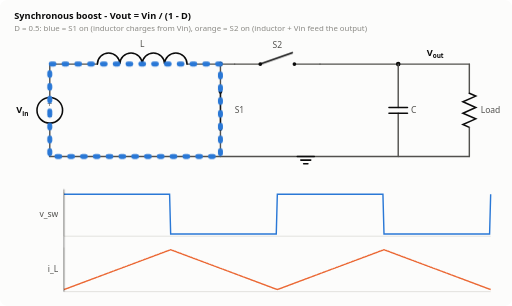
t = 0.00 s
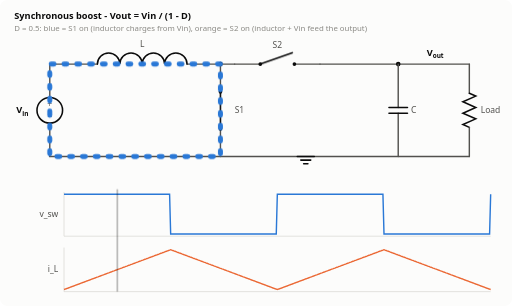
t = 0.60 s
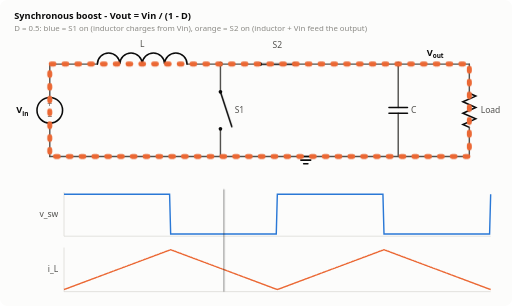
t = 1.80 s
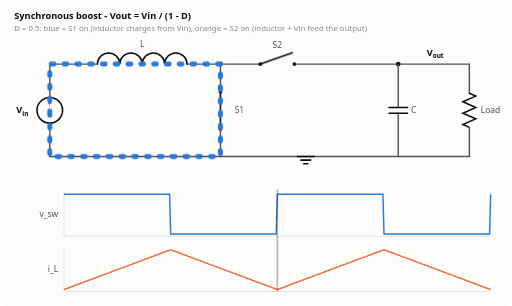
t = 2.40 s
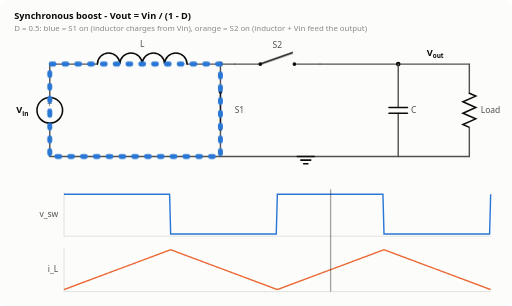
t = 3.00 s
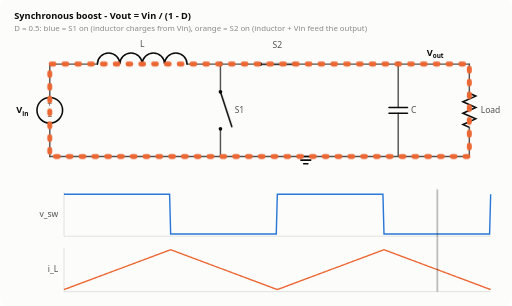
t = 4.20 s

The animated SVG that drew these frames (rendered in a browser with its animation timeline set to each time). Animation: 8 CSS @keyframes rules; one cycle of 4.80 s, repeats indefinitely.

<svg xmlns="http://www.w3.org/2000/svg" viewBox="0 0 720 430" width="720" height="430" role="img" aria-label="Synchronous boost converter, animated"><title>Synchronous boost converter, animated</title>
<style>
  .bg{fill:#fcfcfb} .w{stroke:#52514e;stroke-width:2;fill:none;stroke-linejoin:round;stroke-linecap:round}
  .c{stroke:#0b0b0b;stroke-width:2.2;fill:none;stroke-linecap:round} .fill{fill:#0b0b0b}
  .t{font:600 13px system-ui,-apple-system,Segoe UI,sans-serif;fill:#0b0b0b}
  .s{font:12px system-ui,-apple-system,Segoe UI,sans-serif;fill:#52514e}
  .m{font:11px system-ui,-apple-system,Segoe UI,sans-serif;fill:#8a8984}
  .ax{stroke:#d8d7d2;stroke-width:1}
  .p1{stroke:#2a78d6} .p2{stroke:#eb6834} .p3{stroke:#1baf7a} .p4{stroke:#e87ba4}
  .cur{stroke-width:7;fill:none;stroke-linecap:round;stroke-linejoin:round;opacity:0;stroke-dasharray:4 14}
  @keyframes flow{to{stroke-dashoffset:-18}}
  .wave{stroke-width:2;fill:none} .v{stroke:#2a78d6} .i{stroke:#eb6834}
  .cursor{stroke:#0b0b0b;stroke-width:1.2;opacity:.55}
  .box{fill:#f2f1ed;stroke:#d8d7d2} .hi{fill:#e5efff;stroke:#2a78d6}
  @media (prefers-color-scheme: dark){
    .bg{fill:#1a1a19} .w{stroke:#c3c2b7} .c{stroke:#ffffff} .fill{fill:#ffffff}
    .t{fill:#ffffff} .s{fill:#c3c2b7} .m{fill:#8f8e87} .ax{stroke:#3a3a37}
    .p1{stroke:#3987e5} .p2{stroke:#d95926} .p3{stroke:#199e70} .p4{stroke:#d55181}
    .v{stroke:#3987e5} .i{stroke:#d95926} .cursor{stroke:#ffffff}
    .box{fill:#262624;stroke:#3a3a37} .hi{fill:#1f2d44;stroke:#3987e5}
  }
</style>
<style>@keyframes k0{0.000%{opacity:1} 50.000%{opacity:0} 100.000%{opacity:0}}
.k0{animation:k0 2.4s steps(1,end) infinite}
.k0c{animation:flow 0.6s linear infinite,k0 2.4s steps(1,end) infinite}
@keyframes k1{0.000%{opacity:0} 50.000%{opacity:1} 100.000%{opacity:1}}
.k1{animation:k1 2.4s steps(1,end) infinite}
.k1c{animation:flow 0.6s linear infinite,k1 2.4s steps(1,end) infinite}
@keyframes k2{0.000%{opacity:0} 50.000%{opacity:1} 100.000%{opacity:1}}
.k2{animation:k2 2.4s steps(1,end) infinite}
.k2c{animation:flow 0.6s linear infinite,k2 2.4s steps(1,end) infinite}
@keyframes k3{0.000%{opacity:1} 50.000%{opacity:0} 100.000%{opacity:0}}
.k3{animation:k3 2.4s steps(1,end) infinite}
.k3c{animation:flow 0.6s linear infinite,k3 2.4s steps(1,end) infinite}
@keyframes k4{0.000%{opacity:1} 50.000%{opacity:0} 100.000%{opacity:0}}
.k4{animation:k4 2.4s steps(1,end) infinite}
.k4c{animation:flow 0.6s linear infinite,k4 2.4s steps(1,end) infinite}
@keyframes k5{0.000%{opacity:0} 50.000%{opacity:1} 100.000%{opacity:1}}
.k5{animation:k5 2.4s steps(1,end) infinite}
.k5c{animation:flow 0.6s linear infinite,k5 2.4s steps(1,end) infinite}
@keyframes cur{from{transform:translateX(0)}to{transform:translateX(600px)}}
.cursor{animation:cur 4.8s linear infinite}</style><rect class="bg" width="720" height="430" rx="10"/><text class="t" x="20" y="26" text-anchor="start">Synchronous boost  -  Vout = Vin / (1 - D)</text><text class="m" x="20" y="44" text-anchor="start">D = 0.5: blue = S1 on (inductor charges from Vin), orange = S2 on (inductor + Vin feed the output)</text><polyline class="w" points="70,90 70,137.0"/><polyline class="w" points="70,173.0 70,220"/><circle class="c" cx="70" cy="155.0" r="18"/><text class="s" x="70" y="151.0" text-anchor="middle">+</text><text class="s" x="70" y="167.0" text-anchor="middle">&#8722;</text><text class="t" x="40" y="159.0" text-anchor="end">V<tspan dy="4" font-size="9">in</tspan></text><polyline class="w" points="70,90 110,90"/><polyline class="w" points="110,90 137.0,90"/><polyline class="w" points="263.0,90 290,90"/><path class="c" d="M137.0,90 a15.75,15.75 0 0 1 31.5,0 a15.75,15.75 0 0 1 31.5,0 a15.75,15.75 0 0 1 31.5,0 a15.75,15.75 0 0 1 31.5,0"/><text class="s" x="200.0" y="66.25" text-anchor="middle">L</text><circle class="fill" cx="310" cy="90" r="3.2"/><polyline class="w" points="290,90 330,90"/><polyline class="w" points="310,90 310,129.0"/><polyline class="w" points="310,181.0 310,220"/><circle class="fill" cx="310" cy="129.0" r="2.6"/><circle class="fill" cx="310" cy="181.0" r="2.6"/><g class="on k0"><line class="c" x1="310" y1="129.0" x2="310" y2="181.0"/></g><g class="off k1"><line class="c" x1="310" y1="129.0" x2="326" y2="178.0"/></g><text class="s" x="330" y="159.0" text-anchor="start">S1</text><polyline class="w" points="330,90 366.0,90"/><polyline class="w" points="414.0,90 450,90"/><circle class="fill" cx="366.0" cy="90" r="2.6"/><circle class="fill" cx="414.0" cy="90" r="2.6"/><g class="on k2"><line class="c" x1="366.0" y1="90" x2="414.0" y2="90"/></g><g class="off k3"><line class="c" x1="366.0" y1="90" x2="411.0" y2="74"/></g><text class="s" x="390.0" y="68" text-anchor="middle">S2</text><polyline class="w" points="450,90 660,90"/><circle class="fill" cx="560" cy="90" r="3.2"/><polyline class="w" points="560,90 560,151.0"/><polyline class="w" points="560,159.0 560,220"/><line class="c" x1="547" y1="151.0" x2="573" y2="151.0"/><line class="c" x1="547" y1="159.0" x2="573" y2="159.0"/><text class="s" x="578" y="159.0" text-anchor="start">C</text><polyline class="w" points="660,90 660,131.0"/><polyline class="c" points="660,131.0 669,135.0 651,143.0 669,151.0 651,159.0 669,167.0 651,175.0 660,179.0"/><polyline class="w" points="660,179.0 660,220"/><text class="s" x="676" y="159.0" text-anchor="start">Load</text><polyline class="w" points="70,220 660,220"/><line class="c" x1="418" y1="220" x2="442" y2="220"/><line class="c" x1="423" y1="225" x2="437" y2="225"/><line class="c" x1="427" y1="230" x2="433" y2="230"/><text class="t" x="600" y="78" text-anchor="start">V<tspan dy="4" font-size="9">out</tspan></text><polyline class="cur p1 k4c" points="70,160 70,90 310,90 310,220 70,220 70,160"/><polyline class="cur p2 k5c" points="70,160 70,90 450,90 660,90 660,220 70,220 70,160"/><line class="ax" x1="90" y1="332.0" x2="690" y2="332.0"/><line class="ax" x1="90" y1="270.0" x2="90" y2="332.0"/><polyline class="wave v" points="90.0,273.0 91.5,273.0 93.0,273.0 94.5,273.0 96.0,273.0 97.5,273.0 99.0,273.0 100.5,273.0 102.0,273.0 103.5,273.0 105.0,273.0 106.5,273.0 108.0,273.0 109.5,273.0 111.0,273.0 112.5,273.0 114.0,273.0 115.5,273.0 117.0,273.0 118.5,273.0 120.0,273.0 121.5,273.0 123.0,273.0 124.5,273.0 126.0,273.0 127.5,273.0 129.0,273.0 130.5,273.0 132.0,273.0 133.5,273.0 135.0,273.0 136.5,273.0 138.0,273.0 139.5,273.0 141.0,273.0 142.5,273.0 144.0,273.0 145.5,273.0 147.0,273.0 148.5,273.0 150.0,273.0 151.5,273.0 153.0,273.0 154.5,273.0 156.0,273.0 157.5,273.0 159.0,273.0 160.5,273.0 162.0,273.0 163.5,273.0 165.0,273.0 166.5,273.0 168.0,273.0 169.5,273.0 171.0,273.0 172.5,273.0 174.0,273.0 175.5,273.0 177.0,273.0 178.5,273.0 180.0,273.0 181.5,273.0 183.0,273.0 184.5,273.0 186.0,273.0 187.5,273.0 189.0,273.0 190.5,273.0 192.0,273.0 193.5,273.0 195.0,273.0 196.5,273.0 198.0,273.0 199.5,273.0 201.0,273.0 202.5,273.0 204.0,273.0 205.5,273.0 207.0,273.0 208.5,273.0 210.0,273.0 211.5,273.0 213.0,273.0 214.5,273.0 216.0,273.0 217.5,273.0 219.0,273.0 220.5,273.0 222.0,273.0 223.5,273.0 225.0,273.0 226.5,273.0 228.0,273.0 229.5,273.0 231.0,273.0 232.5,273.0 234.0,273.0 235.5,273.0 237.0,273.0 238.5,273.0 240.0,329.0 241.5,329.0 243.0,329.0 244.5,329.0 246.0,329.0 247.5,329.0 249.0,329.0 250.5,329.0 252.0,329.0 253.5,329.0 255.0,329.0 256.5,329.0 258.0,329.0 259.5,329.0 261.0,329.0 262.5,329.0 264.0,329.0 265.5,329.0 267.0,329.0 268.5,329.0 270.0,329.0 271.5,329.0 273.0,329.0 274.5,329.0 276.0,329.0 277.5,329.0 279.0,329.0 280.5,329.0 282.0,329.0 283.5,329.0 285.0,329.0 286.5,329.0 288.0,329.0 289.5,329.0 291.0,329.0 292.5,329.0 294.0,329.0 295.5,329.0 297.0,329.0 298.5,329.0 300.0,329.0 301.5,329.0 303.0,329.0 304.5,329.0 306.0,329.0 307.5,329.0 309.0,329.0 310.5,329.0 312.0,329.0 313.5,329.0 315.0,329.0 316.5,329.0 318.0,329.0 319.5,329.0 321.0,329.0 322.5,329.0 324.0,329.0 325.5,329.0 327.0,329.0 328.5,329.0 330.0,329.0 331.5,329.0 333.0,329.0 334.5,329.0 336.0,329.0 337.5,329.0 339.0,329.0 340.5,329.0 342.0,329.0 343.5,329.0 345.0,329.0 346.5,329.0 348.0,329.0 349.5,329.0 351.0,329.0 352.5,329.0 354.0,329.0 355.5,329.0 357.0,329.0 358.5,329.0 360.0,329.0 361.5,329.0 363.0,329.0 364.5,329.0 366.0,329.0 367.5,329.0 369.0,329.0 370.5,329.0 372.0,329.0 373.5,329.0 375.0,329.0 376.5,329.0 378.0,329.0 379.5,329.0 381.0,329.0 382.5,329.0 384.0,329.0 385.5,329.0 387.0,329.0 388.5,329.0 390.0,273.0 391.5,273.0 393.0,273.0 394.5,273.0 396.0,273.0 397.5,273.0 399.0,273.0 400.5,273.0 402.0,273.0 403.5,273.0 405.0,273.0 406.5,273.0 408.0,273.0 409.5,273.0 411.0,273.0 412.5,273.0 414.0,273.0 415.5,273.0 417.0,273.0 418.5,273.0 420.0,273.0 421.5,273.0 423.0,273.0 424.5,273.0 426.0,273.0 427.5,273.0 429.0,273.0 430.5,273.0 432.0,273.0 433.5,273.0 435.0,273.0 436.5,273.0 438.0,273.0 439.5,273.0 441.0,273.0 442.5,273.0 444.0,273.0 445.5,273.0 447.0,273.0 448.5,273.0 450.0,273.0 451.5,273.0 453.0,273.0 454.5,273.0 456.0,273.0 457.5,273.0 459.0,273.0 460.5,273.0 462.0,273.0 463.5,273.0 465.0,273.0 466.5,273.0 468.0,273.0 469.5,273.0 471.0,273.0 472.5,273.0 474.0,273.0 475.5,273.0 477.0,273.0 478.5,273.0 480.0,273.0 481.5,273.0 483.0,273.0 484.5,273.0 486.0,273.0 487.5,273.0 489.0,273.0 490.5,273.0 492.0,273.0 493.5,273.0 495.0,273.0 496.5,273.0 498.0,273.0 499.5,273.0 501.0,273.0 502.5,273.0 504.0,273.0 505.5,273.0 507.0,273.0 508.5,273.0 510.0,273.0 511.5,273.0 513.0,273.0 514.5,273.0 516.0,273.0 517.5,273.0 519.0,273.0 520.5,273.0 522.0,273.0 523.5,273.0 525.0,273.0 526.5,273.0 528.0,273.0 529.5,273.0 531.0,273.0 532.5,273.0 534.0,273.0 535.5,273.0 537.0,273.0 538.5,273.0 540.0,329.0 541.5,329.0 543.0,329.0 544.5,329.0 546.0,329.0 547.5,329.0 549.0,329.0 550.5,329.0 552.0,329.0 553.5,329.0 555.0,329.0 556.5,329.0 558.0,329.0 559.5,329.0 561.0,329.0 562.5,329.0 564.0,329.0 565.5,329.0 567.0,329.0 568.5,329.0 570.0,329.0 571.5,329.0 573.0,329.0 574.5,329.0 576.0,329.0 577.5,329.0 579.0,329.0 580.5,329.0 582.0,329.0 583.5,329.0 585.0,329.0 586.5,329.0 588.0,329.0 589.5,329.0 591.0,329.0 592.5,329.0 594.0,329.0 595.5,329.0 597.0,329.0 598.5,329.0 600.0,329.0 601.5,329.0 603.0,329.0 604.5,329.0 606.0,329.0 607.5,329.0 609.0,329.0 610.5,329.0 612.0,329.0 613.5,329.0 615.0,329.0 616.5,329.0 618.0,329.0 619.5,329.0 621.0,329.0 622.5,329.0 624.0,329.0 625.5,329.0 627.0,329.0 628.5,329.0 630.0,329.0 631.5,329.0 633.0,329.0 634.5,329.0 636.0,329.0 637.5,329.0 639.0,329.0 640.5,329.0 642.0,329.0 643.5,329.0 645.0,329.0 646.5,329.0 648.0,329.0 649.5,329.0 651.0,329.0 652.5,329.0 654.0,329.0 655.5,329.0 657.0,329.0 658.5,329.0 660.0,329.0 661.5,329.0 663.0,329.0 664.5,329.0 666.0,329.0 667.5,329.0 669.0,329.0 670.5,329.0 672.0,329.0 673.5,329.0 675.0,329.0 676.5,329.0 678.0,329.0 679.5,329.0 681.0,329.0 682.5,329.0 684.0,329.0 685.5,329.0 687.0,329.0 688.5,329.0 690.0,273.0"/><text class="s" x="82" y="305.0" text-anchor="end">v_sw</text><line class="ax" x1="90" y1="410.0" x2="690" y2="410.0"/><line class="ax" x1="90" y1="348.0" x2="90" y2="410.0"/><polyline class="wave i" points="90.0,407.0 91.5,406.4 93.0,405.9 94.5,405.3 96.0,404.8 97.5,404.2 99.0,403.6 100.5,403.1 102.0,402.5 103.5,402.0 105.0,401.4 106.5,400.8 108.0,400.3 109.5,399.7 111.0,399.2 112.5,398.6 114.0,398.0 115.5,397.5 117.0,396.9 118.5,396.4 120.0,395.8 121.5,395.2 123.0,394.7 124.5,394.1 126.0,393.6 127.5,393.0 129.0,392.4 130.5,391.9 132.0,391.3 133.5,390.8 135.0,390.2 136.5,389.6 138.0,389.1 139.5,388.5 141.0,388.0 142.5,387.4 144.0,386.8 145.5,386.3 147.0,385.7 148.5,385.2 150.0,384.6 151.5,384.0 153.0,383.5 154.5,382.9 156.0,382.4 157.5,381.8 159.0,381.2 160.5,380.7 162.0,380.1 163.5,379.6 165.0,379.0 166.5,378.4 168.0,377.9 169.5,377.3 171.0,376.8 172.5,376.2 174.0,375.6 175.5,375.1 177.0,374.5 178.5,374.0 180.0,373.4 181.5,372.8 183.0,372.3 184.5,371.7 186.0,371.2 187.5,370.6 189.0,370.0 190.5,369.5 192.0,368.9 193.5,368.4 195.0,367.8 196.5,367.2 198.0,366.7 199.5,366.1 201.0,365.6 202.5,365.0 204.0,364.4 205.5,363.9 207.0,363.3 208.5,362.8 210.0,362.2 211.5,361.6 213.0,361.1 214.5,360.5 216.0,360.0 217.5,359.4 219.0,358.8 220.5,358.3 222.0,357.7 223.5,357.2 225.0,356.6 226.5,356.0 228.0,355.5 229.5,354.9 231.0,354.4 232.5,353.8 234.0,353.2 235.5,352.7 237.0,352.1 238.5,351.6 240.0,351.0 241.5,351.6 243.0,352.1 244.5,352.7 246.0,353.2 247.5,353.8 249.0,354.4 250.5,354.9 252.0,355.5 253.5,356.0 255.0,356.6 256.5,357.2 258.0,357.7 259.5,358.3 261.0,358.8 262.5,359.4 264.0,360.0 265.5,360.5 267.0,361.1 268.5,361.6 270.0,362.2 271.5,362.8 273.0,363.3 274.5,363.9 276.0,364.4 277.5,365.0 279.0,365.6 280.5,366.1 282.0,366.7 283.5,367.2 285.0,367.8 286.5,368.4 288.0,368.9 289.5,369.5 291.0,370.0 292.5,370.6 294.0,371.2 295.5,371.7 297.0,372.3 298.5,372.8 300.0,373.4 301.5,374.0 303.0,374.5 304.5,375.1 306.0,375.6 307.5,376.2 309.0,376.8 310.5,377.3 312.0,377.9 313.5,378.4 315.0,379.0 316.5,379.6 318.0,380.1 319.5,380.7 321.0,381.2 322.5,381.8 324.0,382.4 325.5,382.9 327.0,383.5 328.5,384.0 330.0,384.6 331.5,385.2 333.0,385.7 334.5,386.3 336.0,386.8 337.5,387.4 339.0,388.0 340.5,388.5 342.0,389.1 343.5,389.6 345.0,390.2 346.5,390.8 348.0,391.3 349.5,391.9 351.0,392.4 352.5,393.0 354.0,393.6 355.5,394.1 357.0,394.7 358.5,395.2 360.0,395.8 361.5,396.4 363.0,396.9 364.5,397.5 366.0,398.0 367.5,398.6 369.0,399.2 370.5,399.7 372.0,400.3 373.5,400.8 375.0,401.4 376.5,402.0 378.0,402.5 379.5,403.1 381.0,403.6 382.5,404.2 384.0,404.8 385.5,405.3 387.0,405.9 388.5,406.4 390.0,407.0 391.5,406.4 393.0,405.9 394.5,405.3 396.0,404.8 397.5,404.2 399.0,403.6 400.5,403.1 402.0,402.5 403.5,402.0 405.0,401.4 406.5,400.8 408.0,400.3 409.5,399.7 411.0,399.2 412.5,398.6 414.0,398.0 415.5,397.5 417.0,396.9 418.5,396.4 420.0,395.8 421.5,395.2 423.0,394.7 424.5,394.1 426.0,393.6 427.5,393.0 429.0,392.4 430.5,391.9 432.0,391.3 433.5,390.8 435.0,390.2 436.5,389.6 438.0,389.1 439.5,388.5 441.0,388.0 442.5,387.4 444.0,386.8 445.5,386.3 447.0,385.7 448.5,385.2 450.0,384.6 451.5,384.0 453.0,383.5 454.5,382.9 456.0,382.4 457.5,381.8 459.0,381.2 460.5,380.7 462.0,380.1 463.5,379.6 465.0,379.0 466.5,378.4 468.0,377.9 469.5,377.3 471.0,376.8 472.5,376.2 474.0,375.6 475.5,375.1 477.0,374.5 478.5,374.0 480.0,373.4 481.5,372.8 483.0,372.3 484.5,371.7 486.0,371.2 487.5,370.6 489.0,370.0 490.5,369.5 492.0,368.9 493.5,368.4 495.0,367.8 496.5,367.2 498.0,366.7 499.5,366.1 501.0,365.6 502.5,365.0 504.0,364.4 505.5,363.9 507.0,363.3 508.5,362.8 510.0,362.2 511.5,361.6 513.0,361.1 514.5,360.5 516.0,360.0 517.5,359.4 519.0,358.8 520.5,358.3 522.0,357.7 523.5,357.2 525.0,356.6 526.5,356.0 528.0,355.5 529.5,354.9 531.0,354.4 532.5,353.8 534.0,353.2 535.5,352.7 537.0,352.1 538.5,351.6 540.0,351.0 541.5,351.6 543.0,352.1 544.5,352.7 546.0,353.2 547.5,353.8 549.0,354.4 550.5,354.9 552.0,355.5 553.5,356.0 555.0,356.6 556.5,357.2 558.0,357.7 559.5,358.3 561.0,358.8 562.5,359.4 564.0,360.0 565.5,360.5 567.0,361.1 568.5,361.6 570.0,362.2 571.5,362.8 573.0,363.3 574.5,363.9 576.0,364.4 577.5,365.0 579.0,365.6 580.5,366.1 582.0,366.7 583.5,367.2 585.0,367.8 586.5,368.4 588.0,368.9 589.5,369.5 591.0,370.0 592.5,370.6 594.0,371.2 595.5,371.7 597.0,372.3 598.5,372.8 600.0,373.4 601.5,374.0 603.0,374.5 604.5,375.1 606.0,375.6 607.5,376.2 609.0,376.8 610.5,377.3 612.0,377.9 613.5,378.4 615.0,379.0 616.5,379.6 618.0,380.1 619.5,380.7 621.0,381.2 622.5,381.8 624.0,382.4 625.5,382.9 627.0,383.5 628.5,384.0 630.0,384.6 631.5,385.2 633.0,385.7 634.5,386.3 636.0,386.8 637.5,387.4 639.0,388.0 640.5,388.5 642.0,389.1 643.5,389.6 645.0,390.2 646.5,390.8 648.0,391.3 649.5,391.9 651.0,392.4 652.5,393.0 654.0,393.6 655.5,394.1 657.0,394.7 658.5,395.2 660.0,395.8 661.5,396.4 663.0,396.9 664.5,397.5 666.0,398.0 667.5,398.6 669.0,399.2 670.5,399.7 672.0,400.3 673.5,400.8 675.0,401.4 676.5,402.0 678.0,402.5 679.5,403.1 681.0,403.6 682.5,404.2 684.0,404.8 685.5,405.3 687.0,405.9 688.5,406.4 690.0,407.0"/><text class="s" x="82" y="383.0" text-anchor="end">i_L</text><line class="cursor" x1="90" y1="266" x2="90" y2="410"/></svg>
